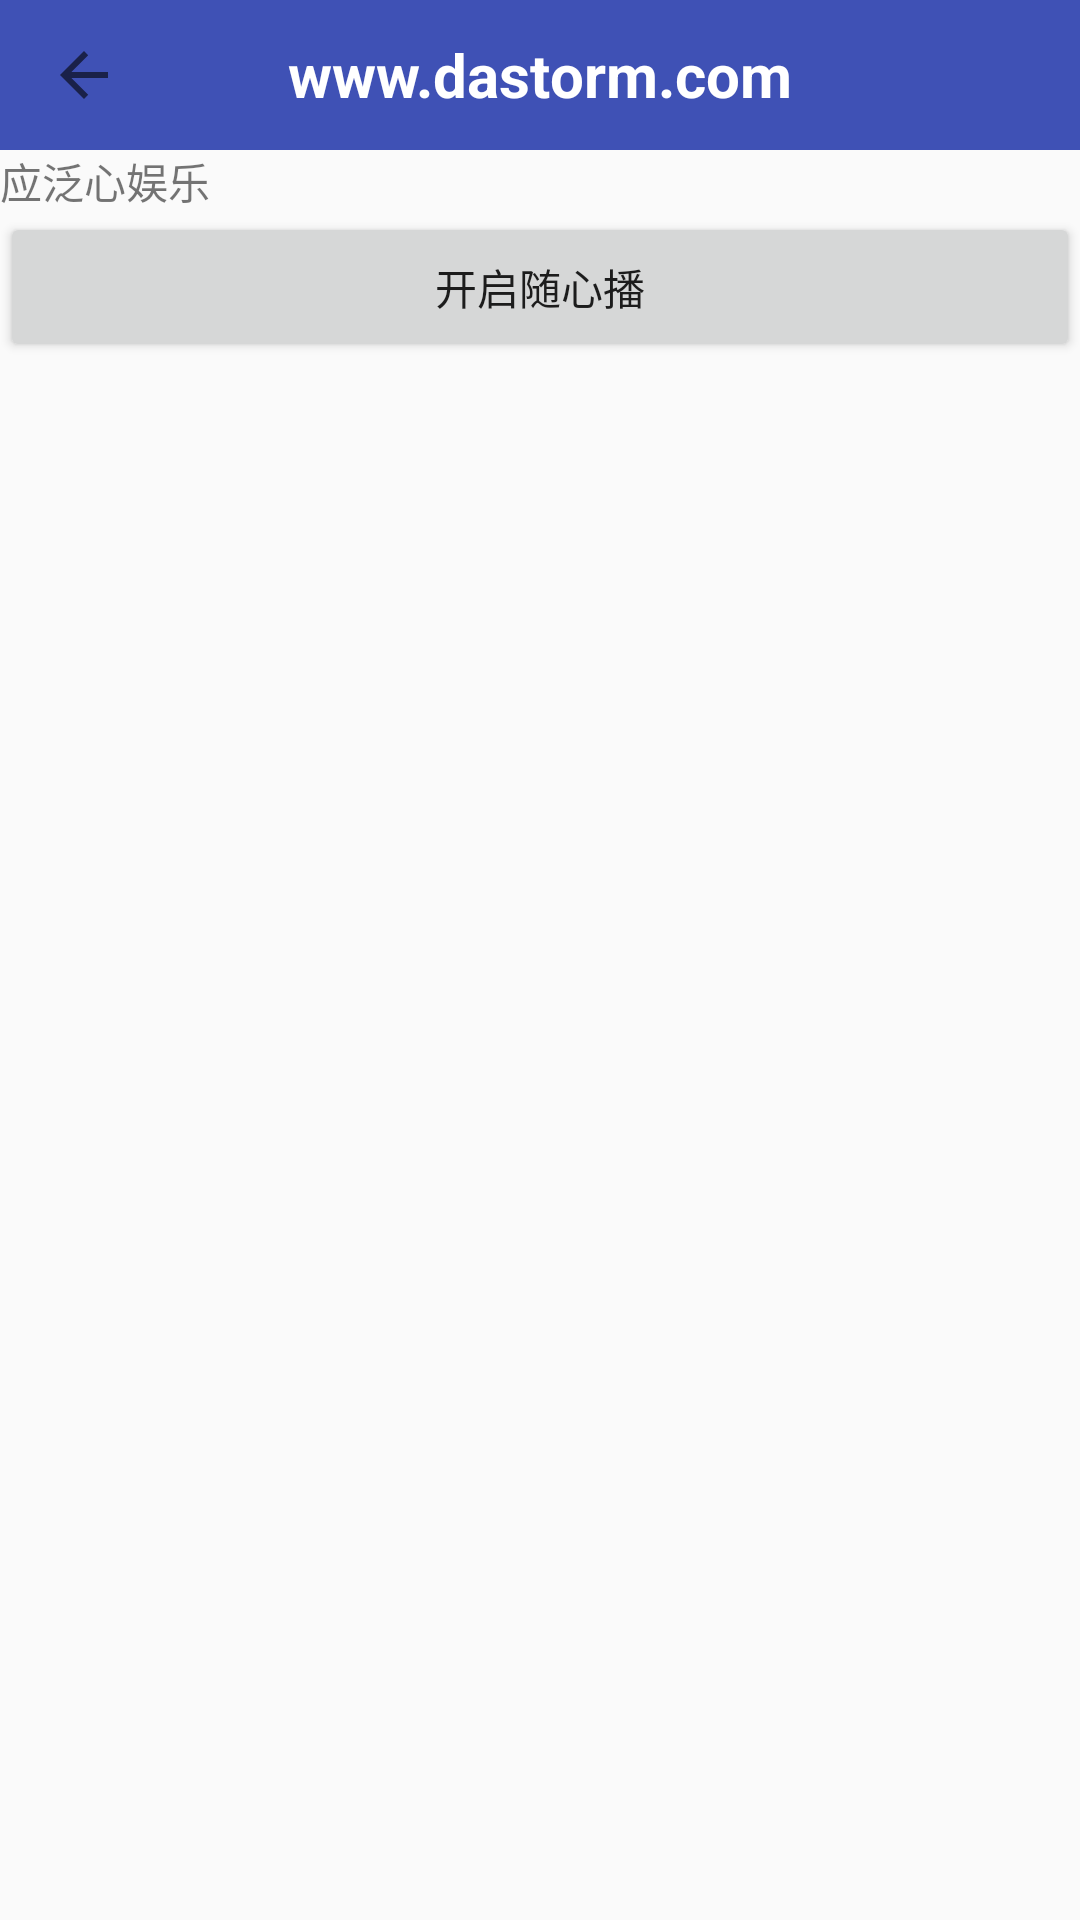

Here is an Android app screen rendered from its layout file. Give the layout XML and the strings, colors and styles it references.
<!-- AndroidManifest.xml: application theme AppTheme -->
<!-- res/layout/fragment_main.xml -->
<?xml version="1.0" encoding="utf-8"?>
<LinearLayout xmlns:android="http://schemas.android.com/apk/res/android"
    android:layout_width="match_parent"
    android:layout_height="match_parent"
    android:orientation="vertical">

    <include layout="@layout/toolbar" />

    <TextView
        android:layout_width="wrap_content"
        android:layout_height="wrap_content"
        android:text="@string/app_name" />

    <Button
        android:id="@+id/to_suixinbo_bt"
        android:layout_width="match_parent"
        android:layout_height="50dp"
        android:text="开启随心播"/>
</LinearLayout>
<!-- res/layout/toolbar.xml (included above) -->
<?xml version="1.0" encoding="utf-8"?>
<android.support.design.widget.CoordinatorLayout xmlns:android="http://schemas.android.com/apk/res/android"
             xmlns:app="http://schemas.android.com/apk/res-auto"
             android:layout_width="match_parent"
             android:layout_height="?attr/actionBarSize">

    <android.support.v7.widget.Toolbar
        android:layout_height="?attr/actionBarSize"
        android:layout_width="match_parent"
        android:id="@+id/id_tool_bar"
        android:background="?attr/colorPrimary"
        app:navigationIcon="?attr/homeAsUpIndicator"
        >
        <TextView
            android:visibility="gone"
            android:layout_width="wrap_content"
            android:layout_height="wrap_content"
            android:text="1"
            android:layout_gravity="center_vertical|left"
            android:textColor="@android:color/white"
            android:textSize="20sp"
            android:id="@+id/toolbar_desc"
            android:textStyle="bold"
            />
        <TextView
            android:visibility="visible"
            android:layout_width="wrap_content"
            android:layout_height="wrap_content"
            android:layout_centerInParent="true"
            android:layout_gravity="center"
            android:text="www.dastorm.com"
            android:textColor="@android:color/white"
            android:textSize="20sp"
            android:id="@+id/toolbar_title"
            android:textStyle="bold" />
    </android.support.v7.widget.Toolbar>
    
</android.support.design.widget.CoordinatorLayout>
<!-- resources referenced by this layout -->
<resources>
  <string name="app_name">应泛心娱乐</string>
  <style name="AppTheme" parent="Theme.AppCompat.Light.NoActionBar">
          
          <item name="actionBarSize">@dimen/toolbar_height</item>
          <item name="colorPrimary">@color/colorPrimary</item>
          <item name="colorPrimaryDark">@color/colorPrimaryDark</item>
          
          <item name="colorAccent">@color/color_333333</item>
          
          <item name="windowActionBar">false</item>
          <item name="windowNoTitle">true</item>
          <item name="android:windowIsTranslucent">true</item>
          <item name="android:windowNoTitle">true</item>
          
      </style>
  <dimen name="toolbar_height">50dp</dimen>
  <color name="colorPrimary">#3F51B5</color>
  <color name="colorPrimaryDark">#303F9F</color>
  <color name="color_333333">#333333</color>
</resources>
